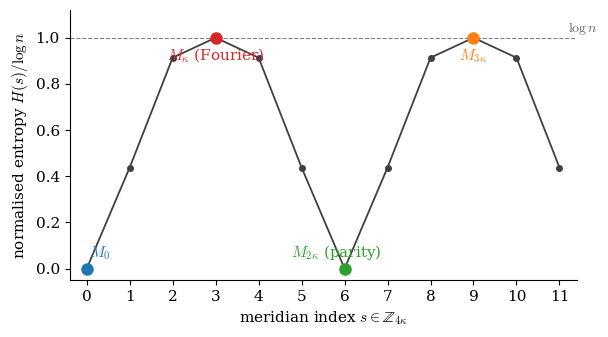

This figure's Python source: (Note: this script raises an exception after producing the figure.)
#!/usr/bin/env python3
# -*- coding: utf-8 -*-
"""
Entropy on the meridian cycle  (companion to the "Entropy on the meridian cycle"
subsection of the finite-field FrFT paper).

Computes the spatial-readout Shannon entropy H(s) of the FRC-native fractional
Fourier family along the full meridian cycle, for the symmetry-complete shell
F_13(3;0,1,2): p=13, t=3, n=p-1=12.

The readout is the degenerate-idealisation (complex) reading the FRC quantum
companion supplies: the finite-field eigenvalue refinement g^{-l s} maps to the
n-th root of unity e^{-2pi i l s / n}, so the fractional family is realised on C^n
by the *canonical* DFT eigenprojectors (the same projectors Pi_l used in the
paper, here over C). For a spatially-localised input (delta on M_0),
    p_j(s) = |(F^{[s]} delta_0)_j|^2,   H(s) = -sum_j p_j log p_j.
F^{[s]} is unitary, so the dynamics conserves entropy; H is a property of the
readout. Cardinal values are exact: H(0)=H(2t)=0, H(t)=H(3t)=log n.
"""
import numpy as np

def entropy_cycle(p=13, t=3):
    n = p - 1
    w = np.exp(2j*np.pi/n)
    F = np.array([[w**(j*k) for k in range(n)] for j in range(n)]) / np.sqrt(n)  # unitary DFT, F^4=I
    # canonical eigenprojectors onto the four Fourier eigenspaces, eigenvalue (-i)^l
    P = [sum(((-1j)**l)**(-r) * np.linalg.matrix_power(F, r) for r in range(4)) / 4
         for l in range(4)]
    assert np.allclose(sum(P), np.eye(n))
    assert all(np.allclose(Pl @ Pl, Pl) for Pl in P)
    e0 = np.zeros(n); e0[0] = 1.0
    H, Hmax = [], np.log(n)
    for s in range(n):
        Ms = sum(np.exp(-2j*np.pi*l*s/n) * P[l] for l in range(4))   # F^{[s]} on C^n
        psi = Ms @ e0
        q = np.abs(psi)**2; q = q / q.sum(); q = q[q > 1e-15]
        H.append(float(-(q*np.log(q)).sum()))
    return n, Hmax, H

if __name__ == "__main__":
    n, Hmax, H = entropy_cycle()
    # closed form of prop:closedform, and rem:input-dep check
    t = 3
    for s_ in range(n):
        ts = np.sin(np.pi * s_ / (2 * t)) ** 2
        if ts < 1e-15:
            Hcf = 0.0
        else:
            p0 = 1 - (n - 1) * ts / n
            Hcf = float(-(p0 * np.log(p0) + (n - 1) * (ts / n) * np.log(ts / n)))
        assert abs(Hcf - H[s_]) < 1e-10, (s_, Hcf, H[s_])
    print("closed-form check (prop:closedform): exact match at all 12 meridians")
    labels = {0: "M0 spatial", 3: "M3 spectral", 6: "M6 parity", 9: "M9 inverse-spectral"}
    print(f"F_13(3;0,1,2):  n={n}, Hmax = log {n} = {Hmax:.4f} nats\n")
    print(" s   meridian              H (nats)   H / log n")
    for s in range(n):
        print(f"{s:2d}   {labels.get(s,''):20s}  {H[s]:7.4f}    {H[s]/Hmax:6.4f}")

    # ---- figure ----
    import matplotlib
    matplotlib.use("Agg")
    import matplotlib.pyplot as plt
    plt.rcParams.update({"font.family": "serif", "font.size": 11,
                         "mathtext.fontset": "cm", "axes.linewidth": 0.8})
    s = np.arange(n)
    Hn = np.array(H)/Hmax
    fig, ax = plt.subplots(figsize=(6.2, 3.5))
    ax.axhline(1.0, ls="--", lw=0.8, color="0.5")
    ax.text(n-0.1, 1.005, r"$\log n$", ha="right", va="bottom", color="0.4", fontsize=10)
    ax.plot(s, Hn, "-", color="0.25", lw=1.3, zorder=1)
    ax.plot(s, Hn, "o", color="0.25", ms=4, zorder=2)
    # highlight cardinal meridians
    card = {0: ("$M_0$ spatial", "tab:blue"), 3: ("$M_\\kappa$ spectral", "tab:red"),
            6: ("$M_{2\\kappa}$ parity", "tab:green"), 9: ("$M_{3\\kappa}$ inv-spectral", "tab:orange")}
    for k, (lab, col) in card.items():
        ax.plot(k, Hn[k], "o", color=col, ms=8, zorder=3)
    ax.annotate("$M_0$", (0, 0), textcoords="offset points", xytext=(2, 8), color="tab:blue")
    ax.annotate("$M_{2\\kappa}$ (parity)", (6, 0), textcoords="offset points", xytext=(-6, 8),
                ha="center", color="tab:green")
    ax.annotate("$M_\\kappa$ (Fourier)", (3, 1), textcoords="offset points", xytext=(0, -16),
                ha="center", color="tab:red")
    ax.annotate("$M_{3\\kappa}$", (9, 1), textcoords="offset points", xytext=(0, -16),
                ha="center", color="tab:orange")
    ax.set_xlabel(r"meridian index $s\in\mathbb{Z}_{4\kappa}$")
    ax.set_ylabel(r"normalised entropy $H(s)/\log n$")
    ax.set_xticks(range(n)); ax.set_ylim(-0.05, 1.12); ax.set_xlim(-0.4, n-0.6)
    ax.spines[["top", "right"]].set_visible(False)
    fig.tight_layout()
    out = "figures/entropy-cycle-f13.pdf"
    fig.savefig(out, bbox_inches="tight")
    print(f"\nwrote {out}")
